Labelled photos from "main", an image-classification folder in CodeFreak2186/deeptech2026-Quadbits. The possible labels are: bridge defect, clean - no defect, etch defect, open circuit defect, particle contamination, scratch defect, thermal defect.

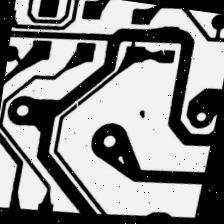
Label: open circuit defect

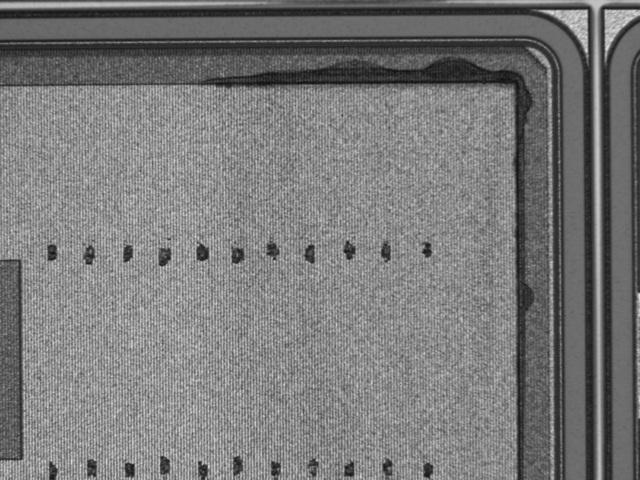
Label: thermal defect

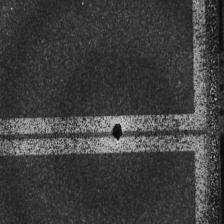
Label: particle contamination

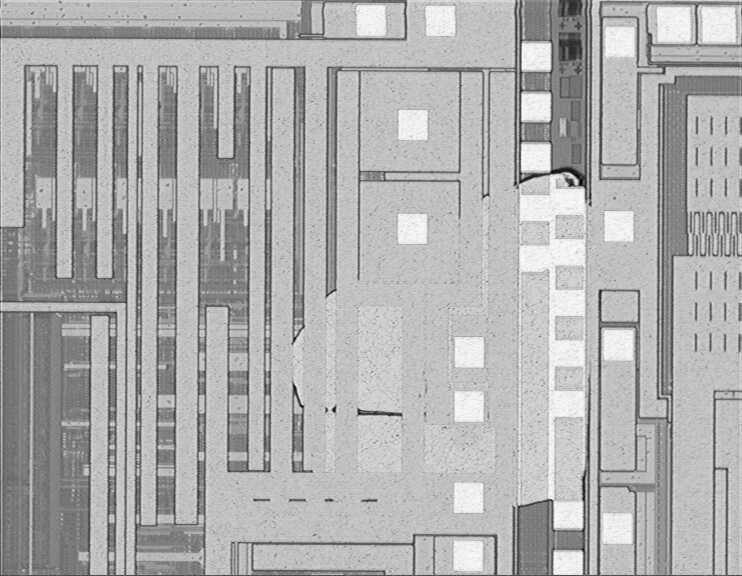
Label: etch defect

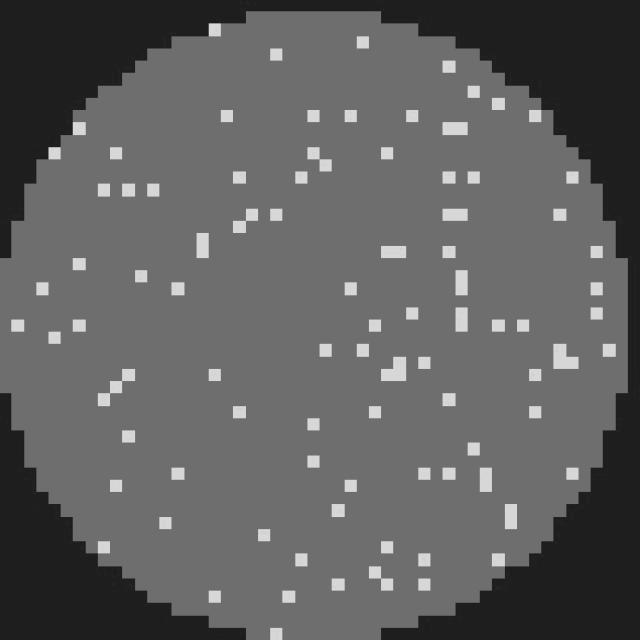
Label: clean - no defect

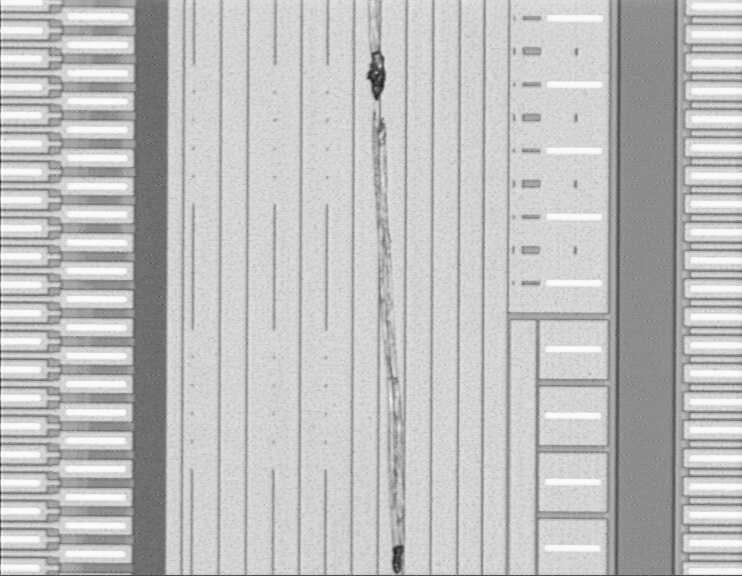
Label: scratch defect
